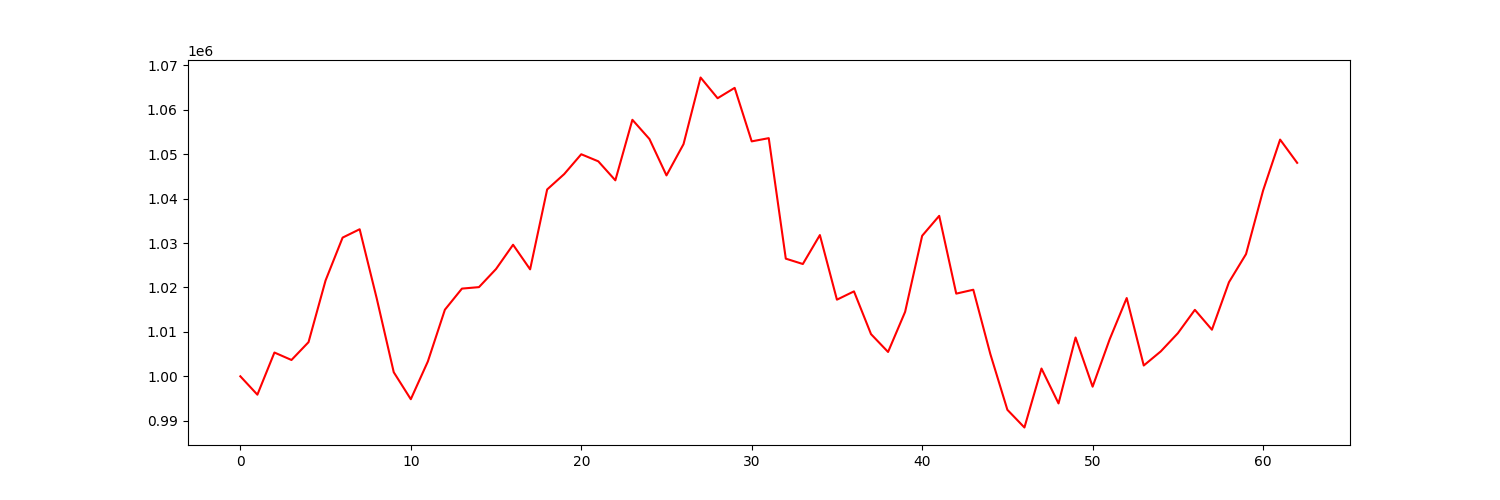

The data file committed next to this chart (first rows):
account_value, date, daily_return
1000000, 2023-01-04, 
995862, 2023-01-05, -0.004138
1005350, 2023-01-06, 0.009528
1003673, 2023-01-09, -0.001668
1007685, 2023-01-10, 0.003998
1021577, 2023-01-11, 0.01379
1031221, 2023-01-12, 0.009441
1033102, 2023-01-13, 0.001824
1017551, 2023-01-17, -0.01505
1000915, 2023-01-18, -0.01635
994840, 2023-01-19, -0.006069
1003329, 2023-01-20, 0.008533
1014986, 2023-01-23, 0.01162
1019739, 2023-01-24, 0.004684
1020074, 2023-01-25, 0.0003281
1024147, 2023-01-26, 0.003993
1029611, 2023-01-27, 0.005336
1024077, 2023-01-30, -0.005375
1042060, 2023-01-31, 0.01756
1045519, 2023-02-01, 0.00332
1049985, 2023-02-02, 0.004271
1048393, 2023-02-03, -0.001516
1044115, 2023-02-06, -0.00408
1057741, 2023-02-07, 0.01305
1053417, 2023-02-08, -0.004088
1045220, 2023-02-09, -0.007782
1052260, 2023-02-10, 0.006735
1067262, 2023-02-13, 0.01426
1062595, 2023-02-14, -0.004372
1064929, 2023-02-15, 0.002196
1052885, 2023-02-16, -0.01131
1053608, 2023-02-17, 0.000687
1026482, 2023-02-21, -0.02575
1025277, 2023-02-22, -0.001174
1031792, 2023-02-23, 0.006354
1017249, 2023-02-24, -0.01409
1019117, 2023-02-27, 0.001836
1009492, 2023-02-28, -0.009444
1005479, 2023-03-01, -0.003975
1014508, 2023-03-02, 0.00898
1031631, 2023-03-03, 0.01688
1036121, 2023-03-06, 0.004352
1018611, 2023-03-07, -0.0169
1019486, 2023-03-08, 0.000859
1005010, 2023-03-09, -0.0142
992457, 2023-03-10, -0.01249
988475, 2023-03-13, -0.004013
1001747, 2023-03-14, 0.01343
993892, 2023-03-15, -0.007841
1008732, 2023-03-16, 0.01493
997664, 2023-03-17, -0.01097
1008321, 2023-03-20, 0.01068
1017617, 2023-03-21, 0.009218
1002428, 2023-03-22, -0.01493
1005614, 2023-03-23, 0.003178
1009694, 2023-03-24, 0.004058
1014960, 2023-03-27, 0.005215
1010489, 2023-03-28, -0.004406
1021186, 2023-03-29, 0.01059
1027510, 2023-03-30, 0.006193
... 3 more rows
